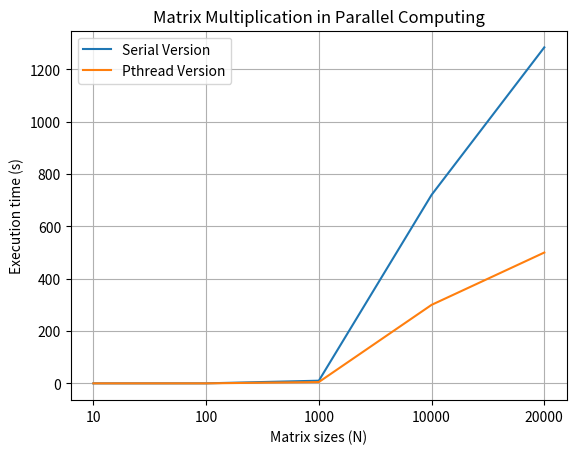

This chart was generated by the following Python code:
import numpy as np
import matplotlib.pyplot as plt


# results from serial version of matrix multiplication with size of matrices: 10, 100, 1000, 10000, 20000, 30000, 40000, 50000, ...
serial_version = [0.004, 0.055, 10.185, 720.354, 1284.211]

# results from serial version of matrix multiplication with size of matrices: 10, 100, 1000, 10000, 20000, 30000, 40000, 50000, ...
pthread_version = [0.004, 0.040, 5.0,300,500]

matrix_sizes = ('10', '100', '1000', '10000', '20000')
x_pos = np.arange(len(serial_version))

plt.plot(serial_version, label = 'Serial Version')
plt.plot(pthread_version, label = 'Pthread Version')

plt.xlabel('Matrix sizes (N)')
plt.xticks(x_pos, matrix_sizes)
plt.ylabel('Execution time (s)')
plt.title('Matrix Multiplication in Parallel Computing')
plt.grid(True)
plt.legend()

plt.show()

